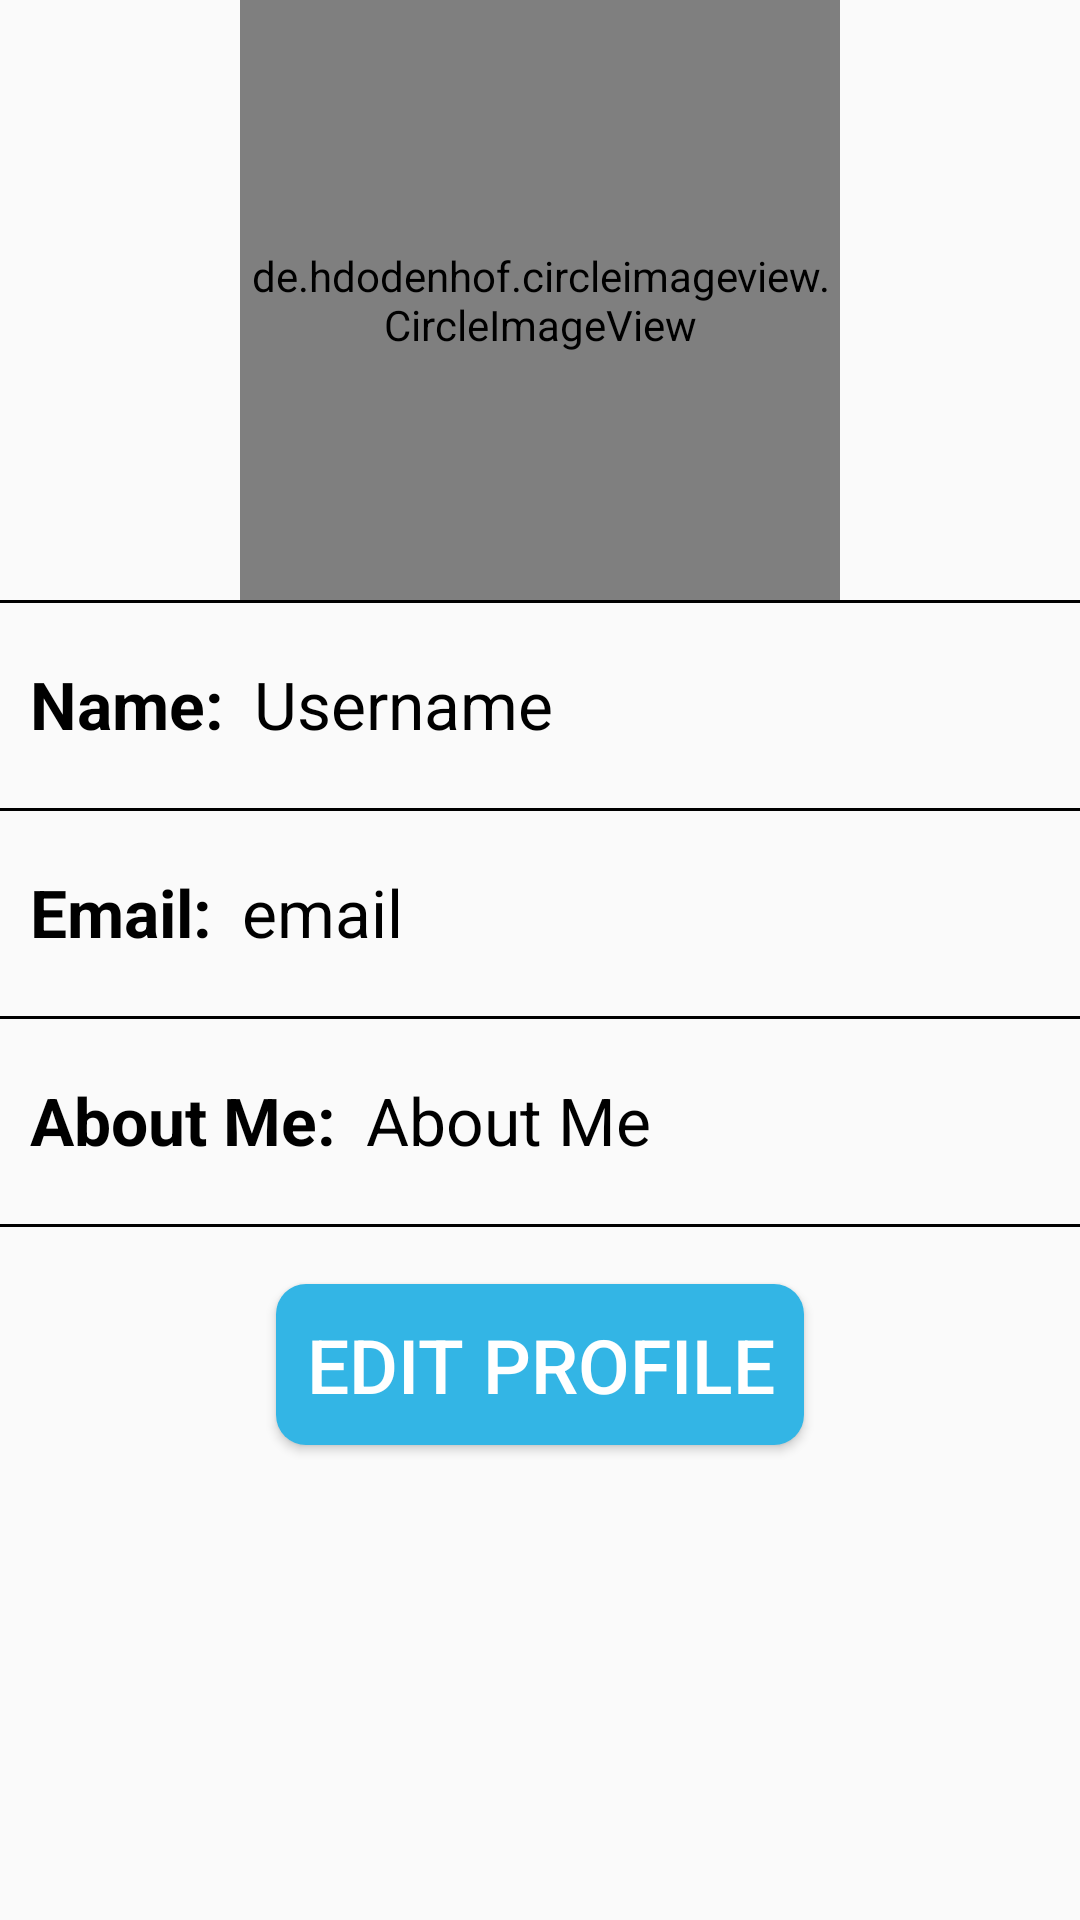

Android layout source for this screen:
<!-- AndroidManifest.xml: application theme AppTheme -->
<!-- res/layout/activity_profile.xml -->
<?xml version="1.0" encoding="utf-8"?>
<RelativeLayout xmlns:android="http://schemas.android.com/apk/res/android"
    xmlns:tools="http://schemas.android.com/tools"
    android:layout_width="match_parent"
    android:layout_height="match_parent"
    tools:context=".Activities.ProfileActivity">

    <RelativeLayout
        android:id="@+id/ll1"
        android:layout_width="match_parent"
        android:layout_height="wrap_content">

        <de.hdodenhof.circleimageview.CircleImageView
            android:id="@+id/userProfilePic"
            android:layout_width="200dp"
            android:layout_height="200dp"
            android:layout_centerHorizontal="true"
            android:src="@drawable/ic_user" />

    </RelativeLayout>

    <View
        android:layout_width="match_parent"
        android:layout_height="1dp"
        android:layout_below="@id/ll1"
        android:background="@android:color/black" />

    <RelativeLayout
        android:id="@+id/rl1"
        android:layout_width="match_parent"
        android:layout_height="wrap_content"
        android:layout_below="@id/ll1"
        android:layout_marginBottom="10dp"
        android:padding="10dp">

        <TextView
            android:id="@+id/Name"
            android:layout_width="wrap_content"
            android:layout_height="wrap_content"
            android:layout_marginTop="10dp"
            android:layout_marginEnd="10dp"
            android:text="Name:"
            android:textSize="22sp"
            android:textStyle="bold" />

        <TextView
            android:id="@+id/userName"
            android:layout_width="match_parent"
            android:layout_height="wrap_content"
            android:layout_marginTop="10dp"
            android:layout_toEndOf="@+id/Name"
            android:text="Username"
            android:textSize="22sp" />


    </RelativeLayout>

    <View
        android:layout_width="match_parent"
        android:layout_height="1dp"
        android:layout_below="@id/rl1"
        android:background="@android:color/black" />

    <RelativeLayout
        android:id="@+id/rl2"
        android:layout_width="match_parent"
        android:layout_height="wrap_content"
        android:layout_below="@id/rl1"
        android:layout_marginBottom="10dp"
        android:padding="10dp">

        <TextView
            android:id="@+id/email"
            android:layout_width="wrap_content"
            android:layout_height="wrap_content"
            android:layout_marginTop="10dp"
            android:layout_marginEnd="10dp"
            android:text="Email:"
            android:textSize="22sp"
            android:textStyle="bold" />

        <TextView
            android:id="@+id/userEmail"
            android:layout_width="match_parent"
            android:layout_height="wrap_content"
            android:layout_marginTop="10dp"
            android:layout_toEndOf="@+id/email"
            android:text="email"
            android:textSize="22sp" />

    </RelativeLayout>

    <View
        android:layout_width="match_parent"
        android:layout_height="1dp"
        android:layout_below="@id/rl2"
        android:background="@android:color/black" />

    <RelativeLayout
        android:id="@+id/rl3"
        android:layout_width="match_parent"
        android:layout_height="wrap_content"
        android:layout_below="@id/rl2"
        android:layout_marginBottom="10dp"
        android:padding="10dp">

        <TextView
            android:id="@+id/about"
            android:layout_width="wrap_content"
            android:layout_height="wrap_content"
            android:layout_marginTop="10dp"
            android:layout_marginEnd="10dp"
            android:text="About Me:"
            android:textSize="22sp"
            android:textStyle="bold" />

        <TextView
            android:id="@+id/aboutMe"
            android:layout_width="match_parent"
            android:layout_height="wrap_content"
            android:layout_marginTop="10dp"
            android:layout_toEndOf="@+id/about"
            android:text="About Me"
            android:textSize="22sp" />


    </RelativeLayout>

    <View
        android:layout_width="match_parent"
        android:layout_height="1dp"
        android:layout_below="@id/rl3"
        android:background="@android:color/black" />


    <Button
        android:id="@+id/editProfile"
        android:layout_width="wrap_content"
        android:layout_height="wrap_content"
        android:layout_below="@+id/rl3"
        android:layout_centerHorizontal="true"
        android:layout_marginTop="20dp"
        android:background="@drawable/button"
        android:text="Edit Profile"
        android:textColor="@android:color/white"
        android:textSize="25sp" />
</RelativeLayout>
<!-- resources referenced by this layout -->
<resources>
  <!-- drawable button (drawable) -->
  <?xml version="1.0" encoding="utf-8"?>
  <shape xmlns:android="http://schemas.android.com/apk/res/android"
      android:shape="rectangle">
      <solid android:color="@android:color/holo_blue_light" />
      <corners android:radius="10dp" />
      <padding
          android:bottom="10dp"
          android:left="10dp"
          android:right="10dp"
          android:top="10dp" />
  
  </shape>
  <style name="AppTheme" parent="Theme.AppCompat.Light.DarkActionBar">
          
          <item name="colorPrimary">@color/colorPrimary</item>
          <item name="colorPrimaryDark">@color/colorPrimaryDark</item>
          <item name="colorAccent">@color/colorAccent</item>
  
          <item name="android:textColor">@android:color/black</item>
      </style>
  <color name="colorPrimary">#779CAB</color>
  <color name="colorPrimaryDark">#EFB0A1</color>
  <color name="colorAccent">#B0FF92</color>
</resources>
